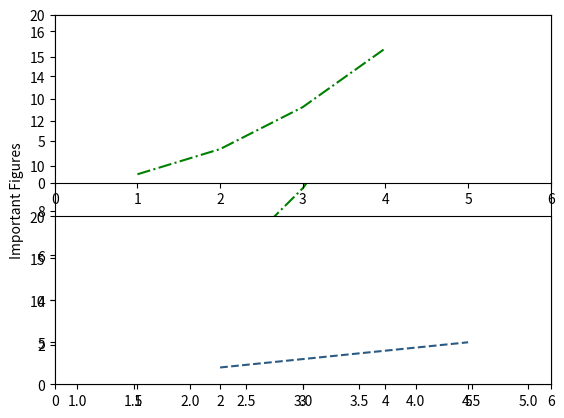

Write Python code to recreate this figure.
import matplotlib.pyplot as plt
import matplotlib.pyplot as plt2

plt.plot([1,2,3,4], [1,4,9,16], color='green', linestyle='dashdot')
plt.plot([2,3,4,5], [2,3,4,5], color='#2B5B84', linestyle='dashed')
plt.ylabel('Important Figures')  # adds a Y label to the chart
plt.legend()  # adds a legend to the chart
#plt.show()  # displays the chart



panel_1 = plt2.subplot(2,1,1)  # creates parameters for the panel
plt2.plot([1,2,3,4], [1,4,9,16], color='green', linestyle='dashdot')
panel_1.set_xlim([0,6])  # sets x limit to 6
panel_1.set_ylim([0,20])


panel_2 = plt2.subplot(2,1,2)
plt2.plot([2,3,4,5], [2,3,4,5], color='#2B5B84', linestyle='dashed')
panel_2.set_xlim([0,6])
panel_2.set_ylim([0,20])

plt2.show() 
